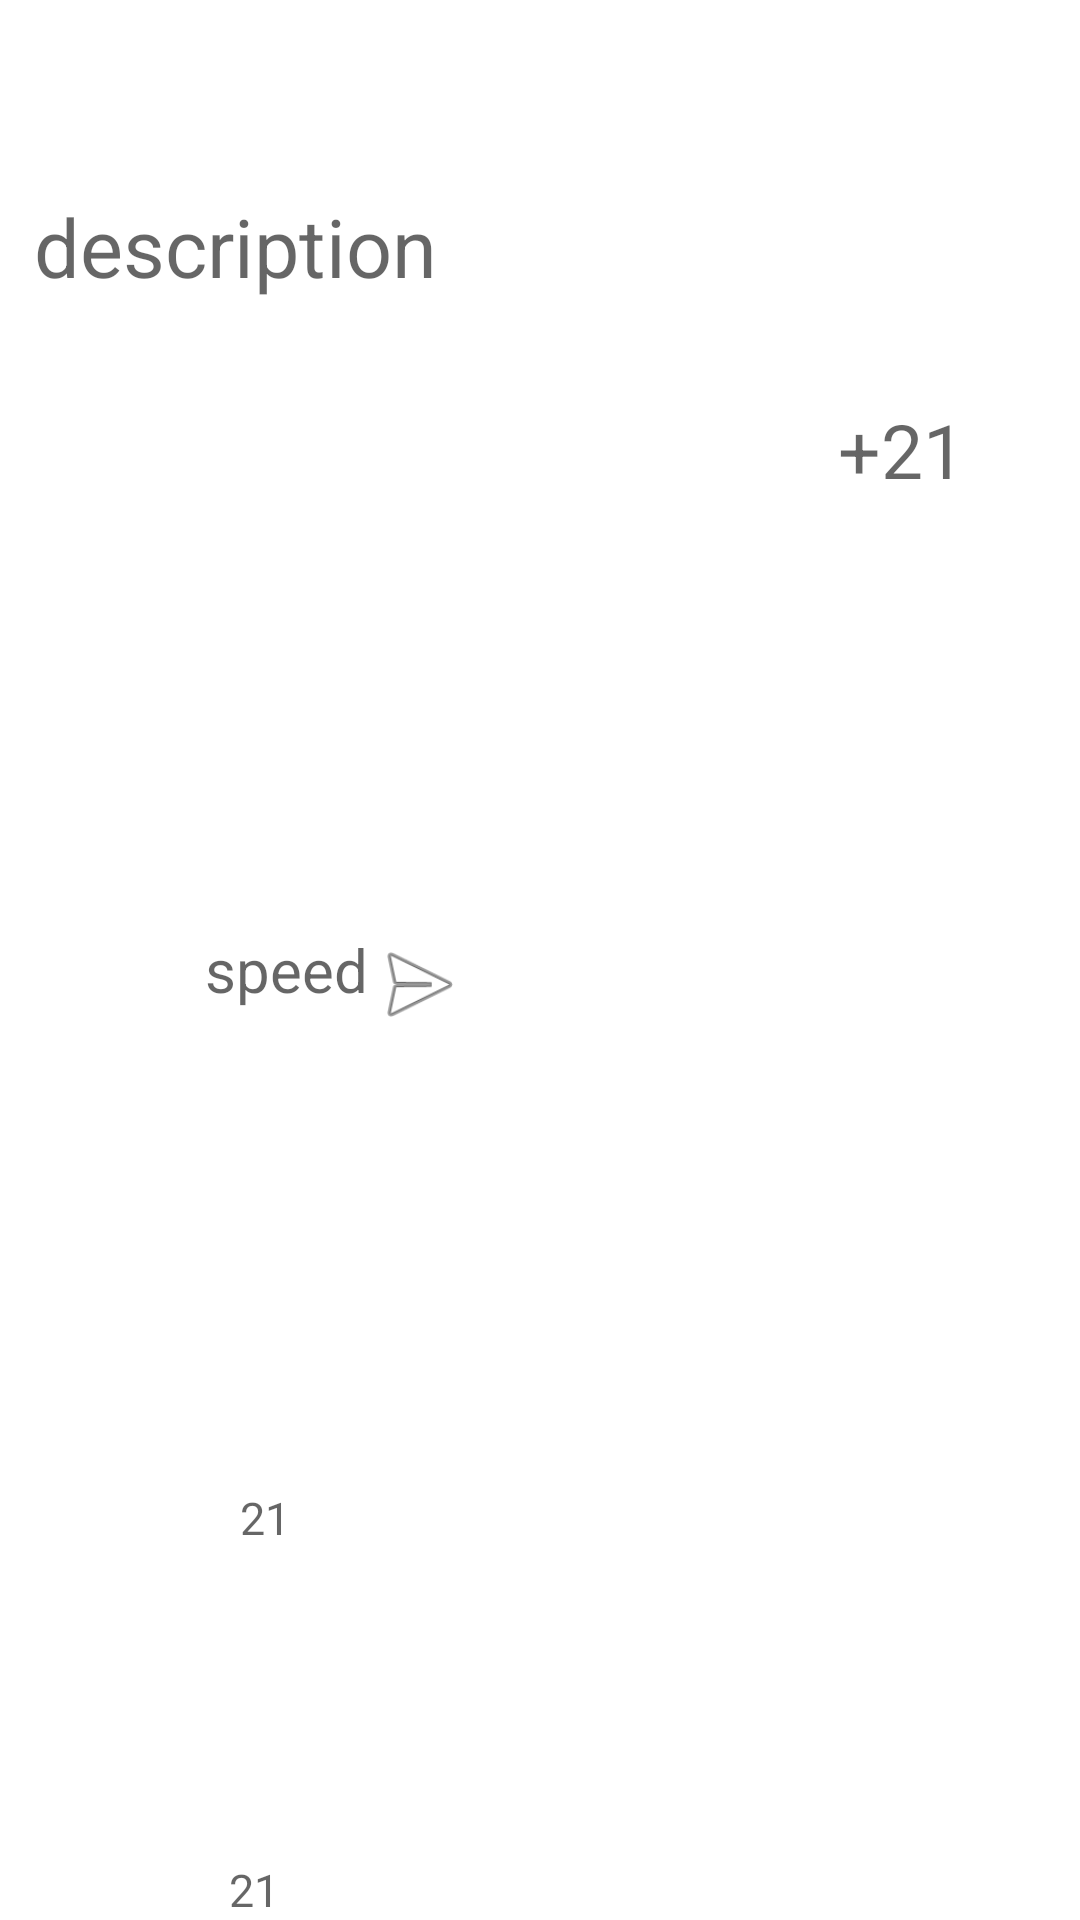

Here is an Android app screen rendered from its layout file. Give the layout XML and the strings, colors and styles it references.
<!-- AndroidManifest.xml: application theme Theme.Weather4cast -->
<!-- res/layout/fragment_header.xml -->
<?xml version="1.0" encoding="utf-8"?>
<androidx.constraintlayout.widget.ConstraintLayout xmlns:android="http://schemas.android.com/apk/res/android"
    xmlns:app="http://schemas.android.com/apk/res-auto"
    xmlns:tools="http://schemas.android.com/tools"
    android:layout_width="match_parent"
    android:layout_height="wrap_content"
    android:gravity="top"
    android:orientation="horizontal"
    tools:context=".fragments.FragmentHeader">


    <LinearLayout
        android:layout_width="wrap_content"
        android:layout_height="wrap_content"
        android:gravity="center"
        android:orientation="horizontal"
        app:layout_constraintBottom_toBottomOf="parent"
        app:layout_constraintEnd_toEndOf="parent"
        app:layout_constraintHorizontal_bias="0.052"
        app:layout_constraintStart_toStartOf="parent"
        app:layout_constraintTop_toTopOf="parent"
        app:layout_constraintVertical_bias="0.505">

        <TextView
            android:id="@+id/textView3"
            android:layout_width="wrap_content"
            android:layout_height="wrap_content"
            android:text="wind : "
            android:textColor="@color/text_color"
            android:textSize="20dp" />

        <TextView
            android:id="@+id/head_wind_speed"
            android:layout_width="wrap_content"
            android:layout_height="wrap_content"
            android:hint="speed"
            android:textColor="@color/text_color"
            android:textSize="20dp" />

        <ImageView
            android:id="@+id/head_wind_deg"
            android:layout_width="34dp"
            android:layout_height="34dp"
            android:layout_marginTop="5dp"
            android:src="@android:drawable/ic_menu_send" />

    </LinearLayout>

    <TextView
        android:id="@+id/textView5"
        android:layout_width="wrap_content"
        android:layout_height="wrap_content"
        android:text="humidity : "
        android:textColor="@color/text_color"
        android:textSize="15dp"
        app:layout_constraintBottom_toBottomOf="parent"
        app:layout_constraintEnd_toEndOf="parent"
        app:layout_constraintHorizontal_bias="0.04"
        app:layout_constraintStart_toStartOf="parent"
        app:layout_constraintTop_toTopOf="parent"
        app:layout_constraintVertical_bias="0.809" />

    <TextView
        android:id="@+id/head_visibility"
        android:layout_width="wrap_content"
        android:layout_height="wrap_content"
        android:hint="21"
        android:textColor="@color/text_color"
        android:textSize="15dp"
        app:layout_constraintBottom_toBottomOf="parent"
        app:layout_constraintEnd_toEndOf="parent"
        app:layout_constraintHorizontal_bias="0.0"
        app:layout_constraintStart_toEndOf="@+id/textView6"
        app:layout_constraintTop_toTopOf="parent"
        app:layout_constraintVertical_bias="1.0" />

    <TextView
        android:id="@+id/head_humidity"
        android:layout_width="wrap_content"
        android:layout_height="wrap_content"
        android:hint="21"
        android:textColor="@color/text_color"
        android:textSize="15sp"
        app:layout_constraintBottom_toBottomOf="parent"
        app:layout_constraintEnd_toEndOf="parent"
        app:layout_constraintHorizontal_bias="0.0"
        app:layout_constraintStart_toEndOf="@+id/textView5"
        app:layout_constraintTop_toTopOf="parent"
        app:layout_constraintVertical_bias="0.8" />

    <TextView
        android:id="@+id/textView6"
        android:layout_width="wrap_content"
        android:layout_height="wrap_content"
        android:text="visibility : "
        android:textColor="@color/text_color"
        android:textSize="15dp"
        app:layout_constraintBottom_toBottomOf="parent"
        app:layout_constraintEnd_toEndOf="parent"
        app:layout_constraintHorizontal_bias="0.04"
        app:layout_constraintStart_toStartOf="parent"
        app:layout_constraintTop_toTopOf="parent"
        app:layout_constraintVertical_bias="1.0" />

    <TextView
        android:id="@+id/head_temperature"
        android:layout_width="wrap_content"
        android:layout_height="wrap_content"
        android:hint="temp"
        android:text="+23"
        android:textColor="@color/text_color"
        android:textSize="70dp"
        app:layout_constraintBottom_toBottomOf="parent"
        app:layout_constraintEnd_toEndOf="parent"
        app:layout_constraintHorizontal_bias="0.783"
        app:layout_constraintStart_toStartOf="parent"
        app:layout_constraintTop_toTopOf="parent"
        app:layout_constraintVertical_bias="0.073" />

    <TextView
        android:id="@+id/textView4"
        android:layout_width="wrap_content"
        android:layout_height="wrap_content"
        android:text="feels like : "
        android:textColor="@color/text_color"
        android:textSize="25dp"
        app:layout_constraintBottom_toBottomOf="parent"
        app:layout_constraintEnd_toEndOf="parent"
        app:layout_constraintHorizontal_bias="0.664"
        app:layout_constraintStart_toStartOf="parent"
        app:layout_constraintTop_toBottomOf="@+id/head_temperature"
        app:layout_constraintVertical_bias="0.0" />

    <TextView
        android:id="@+id/head_feels_like_temp"
        android:layout_width="wrap_content"
        android:layout_height="wrap_content"
        android:hint="+21"
        android:textColor="@color/text_color"
        android:textSize="25dp"
        app:layout_constraintBottom_toBottomOf="parent"
        app:layout_constraintEnd_toEndOf="parent"
        app:layout_constraintHorizontal_bias="0.024"
        app:layout_constraintStart_toEndOf="@+id/textView4"
        app:layout_constraintTop_toBottomOf="@+id/head_temperature"
        app:layout_constraintVertical_bias="0.0" />

    <ImageView
        android:id="@+id/head_weather_icon"
        android:layout_width="wrap_content"
        android:layout_height="wrap_content"
        android:src="@drawable/ico01d"
        app:layout_constraintBottom_toBottomOf="parent"
        app:layout_constraintEnd_toEndOf="parent"
        app:layout_constraintTop_toTopOf="parent"
        app:layout_constraintVertical_bias="0.061" />

    <TextView
        android:id="@+id/head_description"
        android:layout_width="wrap_content"
        android:layout_height="wrap_content"
        android:hint="description"
        android:textColor="@color/text_color"
        android:textSize="27dp"
        app:layout_constraintBottom_toBottomOf="parent"
        app:layout_constraintEnd_toEndOf="parent"
        app:layout_constraintHorizontal_bias="0.05"
        app:layout_constraintStart_toStartOf="parent"
        app:layout_constraintTop_toTopOf="parent"
        app:layout_constraintVertical_bias="0.106" />


</androidx.constraintlayout.widget.ConstraintLayout>
<!-- resources referenced by this layout -->
<resources>
  <color name="text_color">#FFFFFF</color>
  <style name="Theme.Weather4cast" parent="Theme.MaterialComponents.DayNight.DarkActionBar">
          
          <item name="colorPrimary">@color/purple_500</item>
          <item name="colorPrimaryVariant">@color/purple_700</item>
          <item name="colorOnPrimary">@color/white</item>
          
          <item name="colorSecondary">@color/teal_200</item>
          <item name="colorSecondaryVariant">@color/teal_700</item>
          <item name="colorOnSecondary">@color/black</item>
          
          <item name="android:statusBarColor" tools:targetApi="l">?attr/colorPrimaryVariant</item>
          
      </style>
  <color name="purple_500">#FF6200EE</color>
  <color name="purple_700">#FF3700B3</color>
  <color name="white">#FFFFFFFF</color>
  <color name="teal_200">#FF03DAC5</color>
  <color name="teal_700">#FF018786</color>
  <color name="black">#FF000000</color>
</resources>
